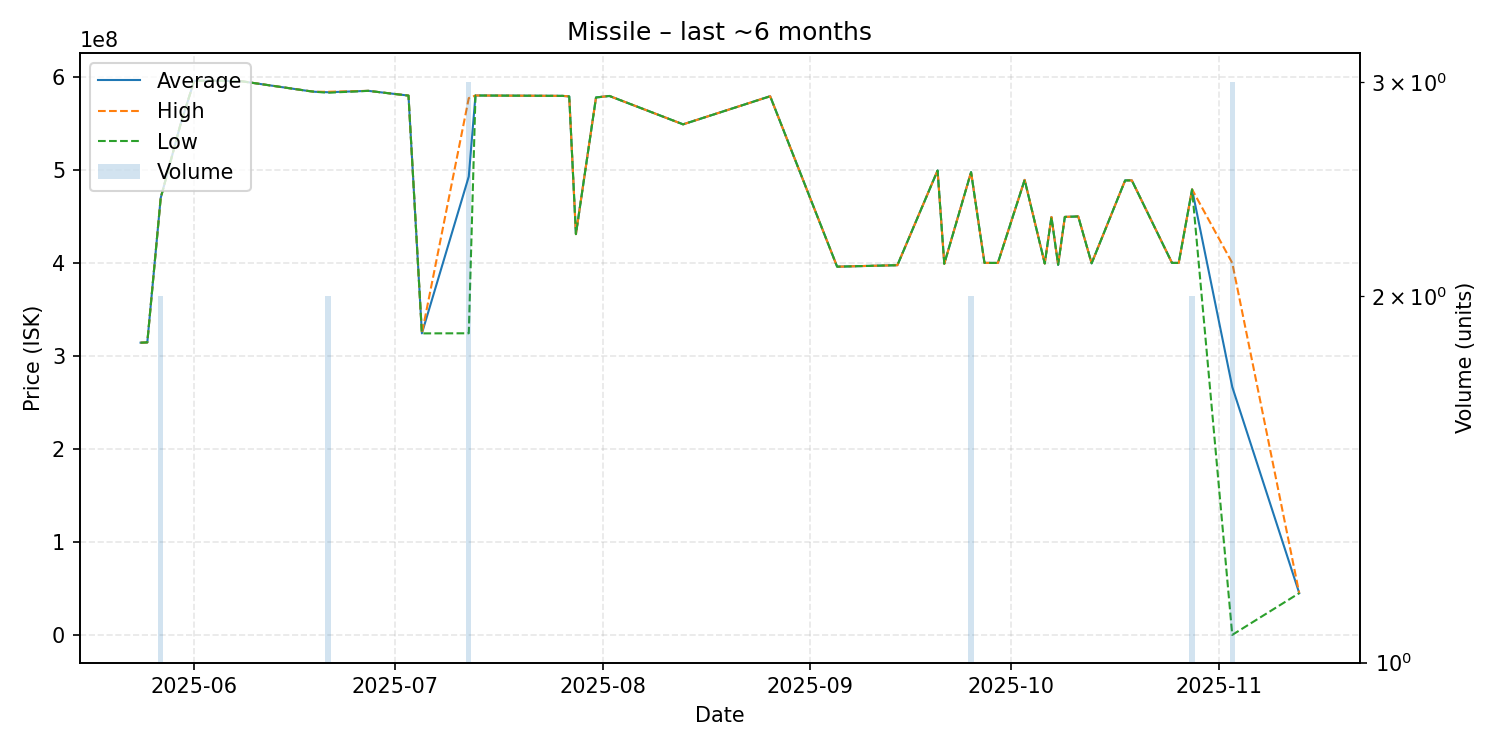

The data file committed next to this chart (first rows):
date, average, highest, lowest, order_count, volume
2025-05-24, 314300000, 314300000, 314300000, 1, 1
2025-05-25, 314600000, 314600000, 314600000, 1, 1
2025-05-27, 469850000, 469900000, 469800000, 2, 2
2025-05-30, 550000000, 550000000, 550000000, 1, 1
2025-06-01, 595800000, 595800000, 595800000, 1, 1
2025-06-04, 595900000, 595900000, 595900000, 1, 1
2025-06-08, 595400000, 595400000, 595400000, 1, 1
2025-06-18, 584900000, 584900000, 584900000, 1, 1
2025-06-19, 584000000, 584000000, 584000000, 1, 1
2025-06-21, 583500000, 584000000, 583000000, 2, 2
2025-06-27, 585000000, 585000000, 585000000, 1, 1
2025-07-03, 579900000, 579900000, 579900000, 1, 1
2025-07-05, 324300000, 324300000, 324300000, 1, 1
2025-07-12, 492933333, 577200000, 324400000, 3, 3
2025-07-13, 580000000, 580000000, 580000000, 1, 1
2025-07-26, 579600000, 579600000, 579600000, 1, 1
2025-07-27, 579000000, 579000000, 579000000, 1, 1
2025-07-28, 431000000, 431000000, 431000000, 1, 1
2025-07-31, 577900000, 577900000, 577900000, 1, 1
2025-08-02, 579500000, 579500000, 579500000, 1, 1
2025-08-13, 549000000, 549000000, 549000000, 1, 1
2025-08-26, 579200000, 579200000, 579200000, 1, 1
2025-09-05, 396000000, 396000000, 396000000, 1, 1
2025-09-14, 397600000, 397600000, 397600000, 1, 1
2025-09-20, 499400000, 499400000, 499400000, 1, 1
2025-09-21, 399100000, 399100000, 399100000, 1, 1
2025-09-25, 497650000, 497700000, 497600000, 2, 2
2025-09-27, 400100000, 400100000, 400100000, 1, 1
2025-09-29, 400000000, 400000000, 400000000, 1, 1
2025-10-03, 489300000, 489300000, 489300000, 1, 1
2025-10-06, 399400000, 399400000, 399400000, 1, 1
2025-10-07, 449400000, 449400000, 449400000, 1, 1
2025-10-08, 398000000, 398000000, 398000000, 1, 1
2025-10-09, 449500000, 449500000, 449500000, 1, 1
2025-10-11, 450000000, 450000000, 450000000, 1, 1
2025-10-13, 399600000, 399600000, 399600000, 1, 1
2025-10-18, 488700000, 488700000, 488700000, 1, 1
2025-10-19, 488800000, 488800000, 488800000, 1, 1
2025-10-25, 400100000, 400100000, 400100000, 1, 1
2025-10-26, 400000000, 400000000, 400000000, 1, 1
2025-10-28, 479050000, 479100000, 479000000, 2, 2
2025-11-03, 266707933, 399950000, 223800, 3, 3
2025-11-13, 45100000, 45100000, 45100000, 1, 1
